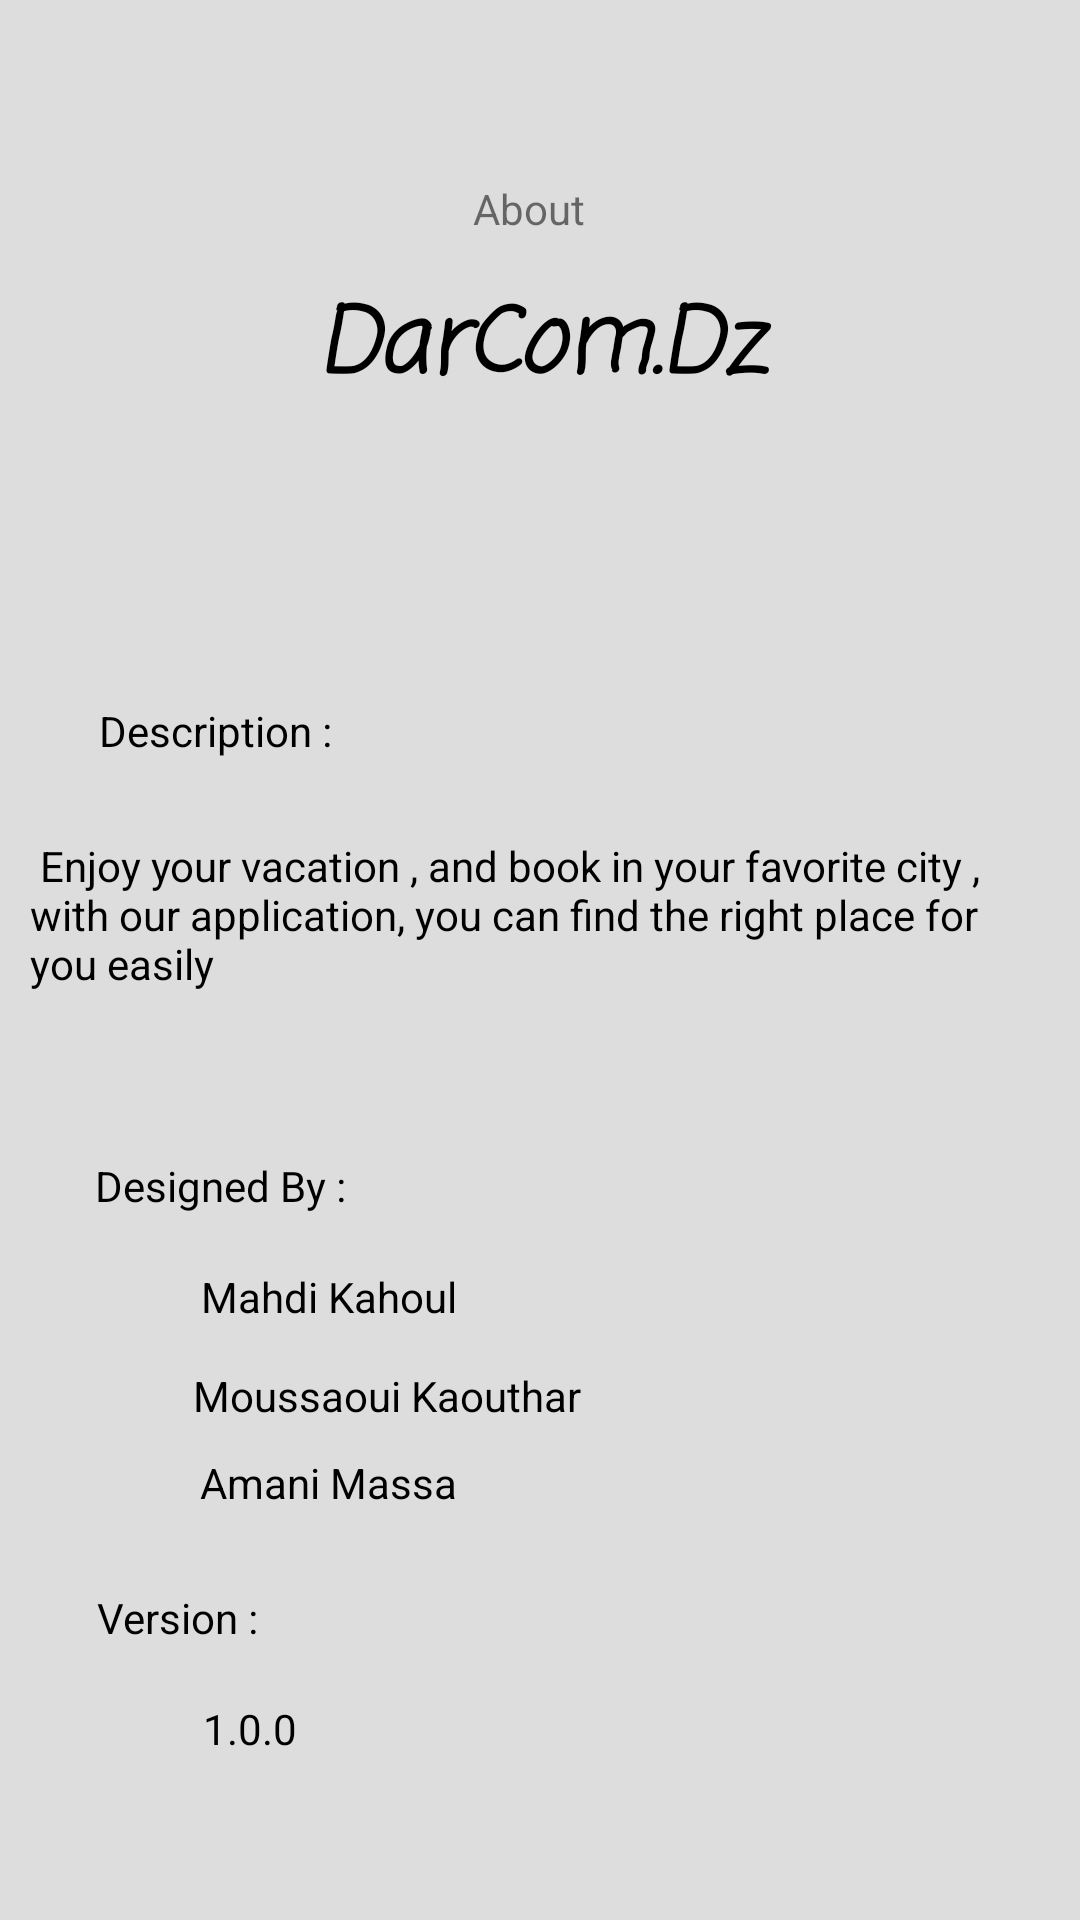

Reconstruct the res/layout file that produces this screen, plus the resources it refers to.
<!-- AndroidManifest.xml: application theme CustomeTheme -->
<!-- res/layout/activity_about_us.xml -->
<?xml version="1.0" encoding="utf-8"?>
<androidx.constraintlayout.widget.ConstraintLayout xmlns:android="http://schemas.android.com/apk/res/android"
    xmlns:app="http://schemas.android.com/apk/res-auto"
    xmlns:tools="http://schemas.android.com/tools"
    android:layout_width="match_parent"
    android:layout_height="match_parent"
    android:background="@color/bage"
    tools:context=".ui.AboutUs.AboutUsActivity">

    <TextView
        android:id="@+id/textView6"
        android:layout_width="wrap_content"
        android:layout_height="wrap_content"
        android:layout_marginTop="60dp"
        android:text="About"
        app:layout_constraintEnd_toEndOf="parent"
        app:layout_constraintHorizontal_bias="0.489"
        app:layout_constraintStart_toStartOf="parent"
        app:layout_constraintTop_toTopOf="parent" />

    <TextView
        android:id="@+id/textView7"
        android:layout_width="match_parent"
        android:layout_height="63dp"
        android:layout_marginTop="4dp"
        android:fontFamily="casual"
        android:gravity="center"
        android:padding="10dp"
        android:text="DarCom.Dz"
        android:textColor="@color/black"
        android:textSize="30sp"
        android:textStyle="bold|italic"
        app:layout_constraintEnd_toEndOf="parent"
        app:layout_constraintHorizontal_bias="0.497"
        app:layout_constraintStart_toStartOf="parent"
        app:layout_constraintTop_toBottomOf="@+id/textView6" />

    <TextView
        android:id="@+id/textView9"
        android:layout_width="match_parent"
        android:layout_height="wrap_content"
        android:layout_marginTop="16dp"
        android:padding="10dp"
        android:text=" Enjoy your vacation , and book in your favorite city , with our application, you can find the right place for you easily"
        android:textAlignment="gravity"
        android:textColor="@color/black"
        app:layout_constraintEnd_toEndOf="parent"
        app:layout_constraintStart_toStartOf="parent"
        app:layout_constraintTop_toBottomOf="@+id/textView22" />

    <TextView
        android:id="@+id/textView11"
        android:layout_width="wrap_content"
        android:layout_height="wrap_content"
        android:layout_marginTop="40dp"
        android:padding="5dp"
        android:text="Designed By :"
        android:textColor="@color/black"
        app:layout_constraintEnd_toEndOf="parent"
        app:layout_constraintHorizontal_bias="0.1"
        app:layout_constraintStart_toStartOf="parent"
        app:layout_constraintTop_toBottomOf="@+id/textView9" />

    <TextView
        android:id="@+id/textView15"
        android:layout_width="wrap_content"
        android:layout_height="wrap_content"
        android:layout_marginTop="8dp"
        android:padding="5dp"
        android:text="Mahdi Kahoul"
        android:textColor="@color/black"
        app:layout_constraintEnd_toEndOf="parent"
        app:layout_constraintHorizontal_bias="0.234"
        app:layout_constraintStart_toStartOf="parent"
        app:layout_constraintTop_toBottomOf="@+id/textView11" />

    <TextView
        android:id="@+id/textView16"
        android:layout_width="wrap_content"
        android:layout_height="wrap_content"
        android:layout_marginTop="4dp"
        android:padding="5dp"
        android:text="Moussaoui Kaouthar"
        android:textColor="@color/black"
        app:layout_constraintEnd_toEndOf="parent"
        app:layout_constraintHorizontal_bias="0.269"
        app:layout_constraintStart_toStartOf="parent"
        app:layout_constraintTop_toBottomOf="@+id/textView15" />

    <TextView
        android:id="@+id/textView17"
        android:layout_width="wrap_content"
        android:layout_height="wrap_content"
        android:padding="5dp"
        android:text="Amani Massa"
        android:textColor="@color/black"
        app:layout_constraintEnd_toEndOf="parent"
        app:layout_constraintHorizontal_bias="0.233"
        app:layout_constraintStart_toStartOf="parent"
        app:layout_constraintTop_toBottomOf="@+id/textView16" />

    <TextView
        android:id="@+id/textView18"
        android:layout_width="wrap_content"
        android:layout_height="wrap_content"
        android:layout_marginTop="16dp"
        android:padding="5dp"
        android:text="Version :"
        android:textColor="@color/black"
        app:layout_constraintEnd_toEndOf="parent"
        app:layout_constraintHorizontal_bias="0.092"
        app:layout_constraintStart_toStartOf="parent"
        app:layout_constraintTop_toBottomOf="@+id/textView17" />

    <TextView
        android:id="@+id/textView20"
        android:layout_width="wrap_content"
        android:layout_height="wrap_content"
        android:layout_marginTop="8dp"
        android:padding="5dp"
        android:text="1.0.0"
        android:textColor="@color/black"
        app:layout_constraintEnd_toEndOf="parent"
        app:layout_constraintHorizontal_bias="0.197"
        app:layout_constraintStart_toStartOf="parent"
        app:layout_constraintTop_toBottomOf="@+id/textView18" />

    <TextView
        android:id="@+id/textView22"
        android:layout_width="wrap_content"
        android:layout_height="wrap_content"
        android:layout_marginTop="88dp"
        android:text="Description :"
        android:textColor="@color/black"
        app:layout_constraintEnd_toEndOf="parent"
        app:layout_constraintHorizontal_bias="0.117"
        app:layout_constraintStart_toStartOf="parent"
        app:layout_constraintTop_toBottomOf="@+id/textView7" />
</androidx.constraintlayout.widget.ConstraintLayout>
<!-- resources referenced by this layout -->
<resources>
  <color name="bage">#DDD</color>
  <color name="black">#FF000000</color>
  <style name="CustomeTheme" parent="Theme.MaterialComponents.DayNight">
          <item name="colorPrimary">@color/black</item>
          <item name="colorPrimaryVariant">@color/black</item>
      </style>
</resources>
